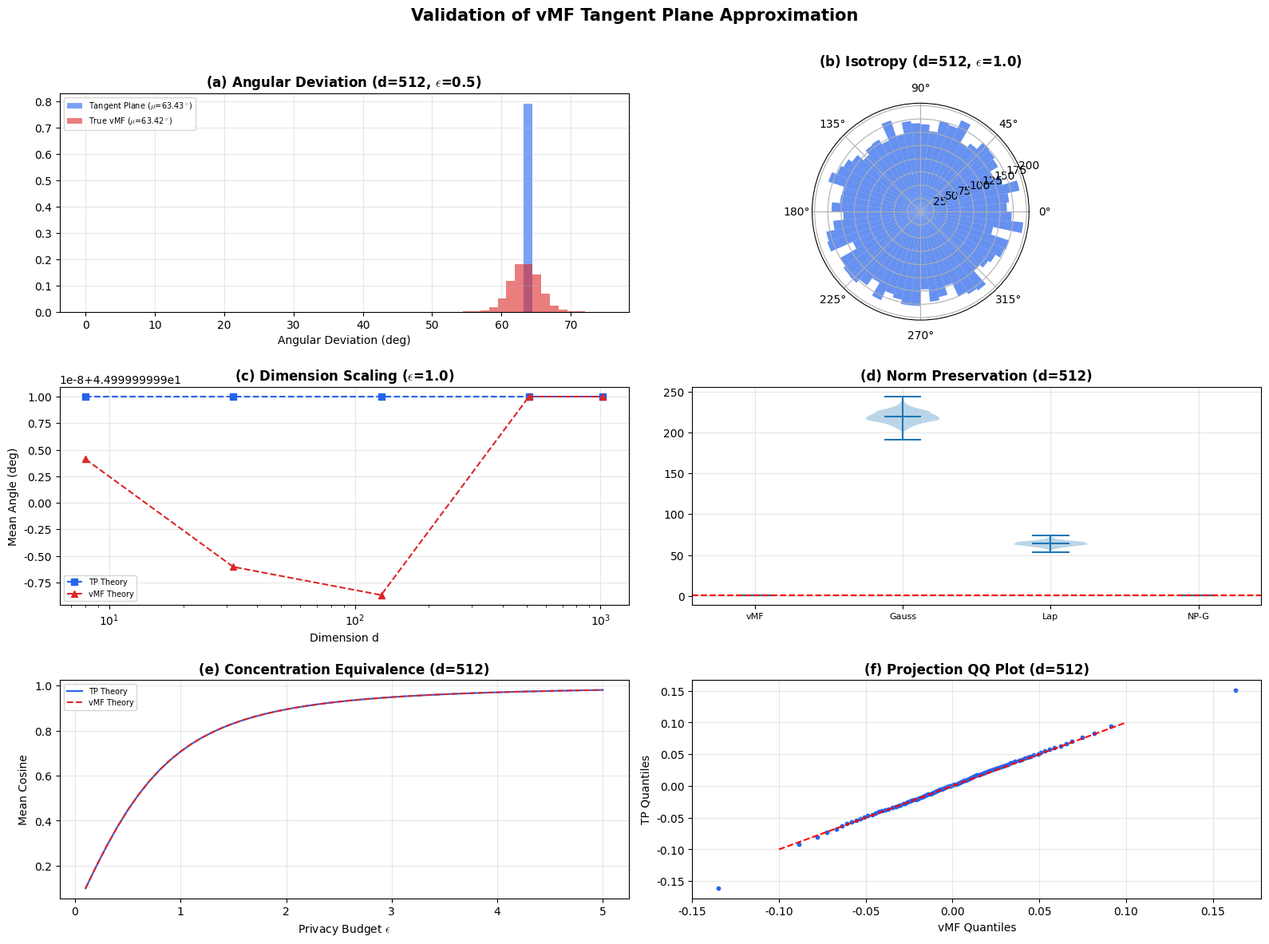

The script that saved this image: (Note: this script raises an exception after producing the figure.)
# -*- coding: utf-8 -*-
"""
vMF Tangent Plane Approximation Validation Experiment (Optimized for Speed)
Compares the tangent plane projection approximation with true vMF sampling.
Generates a 3x2 validation plot + console statistical test results.
"""

import numpy as np
import matplotlib.pyplot as plt
from matplotlib import rcParams
from scipy import stats
import os

# -- Global Style --
rcParams['font.family'] = 'DejaVu Sans'
rcParams['axes.unicode_minus'] = False
rcParams['figure.dpi'] = 150
rcParams['mathtext.fontset'] = 'cm'

COLOR_TP = '#2563EB'
COLOR_VMF = '#DC2626'
COLOR_GAUSS = '#9333EA'
COLOR_LAP = '#16A34A'
COLOR_NP = '#F59E0B'

def tangent_plane_perturb(mu, epsilon, beta=1.0):
    mu = np.asarray(mu, dtype=np.float64)
    r = np.linalg.norm(mu)
    if r < 1e-10: return mu.copy()
    mu_hat = mu / r
    n = np.random.randn(*mu.shape)
    n_perp = n - np.dot(n, mu_hat) * mu_hat
    n_norm = np.linalg.norm(n_perp)
    if n_norm < 1e-10: return mu.copy()
    n_perp = n_perp / n_norm
    lam = beta / epsilon
    z = mu_hat + lam * n_perp
    return r * z / np.linalg.norm(z)

def wood_vmf_sample(mu, kappa):
    mu = np.asarray(mu, dtype=np.float64)
    d = len(mu)
    mu_hat = mu / np.linalg.norm(mu)
    b = (-2 * kappa + np.sqrt(4 * kappa**2 + (d - 1)**2)) / (d - 1)
    x0 = (1 - b) / (1 + b)
    c = kappa * x0 + (d - 1) * np.log(1 - x0**2)
    while True:
        z = np.random.beta((d - 1) / 2, (d - 1) / 2)
        w = (1 - (1 + b) * z) / (1 - (1 - b) * z)
        t = kappa * w + (d - 1) * np.log(1 - x0 * w) - c
        if t >= np.log(np.random.rand()): break
    v = np.random.randn(d)
    v = v - np.dot(v, mu_hat) * mu_hat
    v_norm = np.linalg.norm(v)
    if v_norm < 1e-10: return mu_hat.copy()
    v = v / v_norm
    result = w * mu_hat + np.sqrt(max(1 - w**2, 0)) * v
    return result

def gaussian_perturb(x, epsilon, delta=1e-5):
    x = np.asarray(x, dtype=np.float64)
    r = np.linalg.norm(x)
    sigma = r * np.sqrt(2 * np.log(1.25 / delta)) / epsilon
    return x + np.random.randn(*x.shape) * sigma

def laplace_perturb(x, epsilon):
    x = np.asarray(x, dtype=np.float64)
    r = np.linalg.norm(x)
    scale = r / epsilon
    return x + np.random.laplace(0, scale, x.shape)

def norm_preserving_gaussian_perturb(x, epsilon, delta=1e-5):
    x = np.asarray(x, dtype=np.float64)
    r = np.linalg.norm(x)
    sigma = r * np.sqrt(2 * np.log(1.25 / delta)) / epsilon
    y = x + np.random.randn(*x.shape) * sigma
    y_norm = np.linalg.norm(y)
    if y_norm < 1e-10: return x.copy()
    return r * y / y_norm

def vmf_mean_cosine_theory(kappa, d):
    nu = d / 2.0
    N = int(nu + 50 + 30 * np.sqrt(kappa))
    R = 0.0
    for n in range(N, int(nu) - 1, -1):
        R = 1.0 / (2.0 * n / kappa + R)
    return R

def kappa_from_epsilon(epsilon, d, beta=1.0):
    from scipy.optimize import brentq
    cos_tp = epsilon / np.sqrt(epsilon**2 + beta**2)
    if cos_tp >= 1.0 - 1e-12: return 1e8
    def residual(k): return vmf_mean_cosine_theory(k, d) - cos_tp
    lo, hi = 1e-3, 1e8
    try: return brentq(residual, lo, hi, xtol=1e-6)
    except: return (d - 1) / (2 * (1 - cos_tp))

# --- Plots ---

def plot_angle_distribution(ax):
    np.random.seed(42)
    d, eps, n_samples = 512, 0.5, 5000
    mu = np.zeros(d); mu[0] = 1.0
    kappa = kappa_from_epsilon(eps, d)
    angles_tp = [np.degrees(np.arccos(np.clip(np.dot(mu, tangent_plane_perturb(mu, eps)), -1, 1))) for _ in range(n_samples)]
    angles_vmf = [np.degrees(np.arccos(np.clip(np.dot(mu, wood_vmf_sample(mu, kappa)), -1, 1))) for _ in range(n_samples)]
    bins = np.linspace(0, max(max(angles_tp), max(angles_vmf)) * 1.05, 60)
    ax.hist(angles_tp, bins=bins, alpha=0.6, color=COLOR_TP, density=True, label=fr'Tangent Plane ($\mu$={np.mean(angles_tp):.2f}$^\circ$)')
    ax.hist(angles_vmf, bins=bins, alpha=0.6, color=COLOR_VMF, density=True, label=fr'True vMF ($\mu$={np.mean(angles_vmf):.2f}$^\circ$)')
    ax.set_xlabel('Angular Deviation (deg)')
    ax.set_title(fr'(a) Angular Deviation (d={d}, $\epsilon$={eps})', fontweight='bold')
    ax.legend(fontsize=7); ax.grid(True, alpha=0.3)

def plot_isotropy(ax):
    np.random.seed(123)
    d, eps, n_samples = 512, 1.0, 10000
    mu = np.zeros(d); mu[0] = 1.0
    angles_polar = [np.arctan2(y[2], y[1]) for y in [tangent_plane_perturb(mu, eps) for _ in range(n_samples)]]
    counts, bin_edges = np.histogram(angles_polar, bins=60, range=(-np.pi, np.pi))
    bin_centers = (bin_edges[:-1] + bin_edges[1:]) / 2
    fig = ax.figure; pos = ax.get_position(); ax.remove()
    ax_polar = fig.add_axes(pos, projection='polar')
    ax_polar.bar(bin_centers, counts, width=2*np.pi/60, alpha=0.7, color=COLOR_TP)
    ax_polar.set_title(fr'(b) Isotropy (d={d}, $\epsilon$={eps})', fontweight='bold', pad=15)

def plot_dimension_scaling(ax):
    np.random.seed(456); eps = 1.0; dims = [8, 32, 128, 512, 1024]
    tp_theory = [np.degrees(np.arctan(1.0/eps))]*len(dims)
    vmf_theory = [np.degrees(np.arccos(vmf_mean_cosine_theory(kappa_from_epsilon(eps, d), d))) for d in dims]
    ax.semilogx(dims, tp_theory, 's--', color=COLOR_TP, label='TP Theory')
    ax.semilogx(dims, vmf_theory, '^--', color=COLOR_VMF, label='vMF Theory')
    ax.set_xlabel('Dimension d'); ax.set_ylabel('Mean Angle (deg)')
    ax.set_title(fr'(c) Dimension Scaling ($\epsilon$={eps})', fontweight='bold')
    ax.legend(fontsize=7); ax.grid(True, alpha=0.3)

def plot_norm_preservation(ax):
    np.random.seed(789); d, eps, n_samples = 512, 0.5, 1000
    mu = np.random.randn(d); mu = mu/np.linalg.norm(mu)*10.0
    data = [
        [np.linalg.norm(tangent_plane_perturb(mu, eps))/10.0 for _ in range(n_samples)],
        [np.linalg.norm(gaussian_perturb(mu, eps))/10.0 for _ in range(n_samples)],
        [np.linalg.norm(laplace_perturb(mu, eps))/10.0 for _ in range(n_samples)],
        [np.linalg.norm(norm_preserving_gaussian_perturb(mu, eps))/10.0 for _ in range(n_samples)]
    ]
    ax.violinplot(data, showmeans=True)
    ax.axhline(1.0, color='red', linestyle='--')
    ax.set_xticks(range(1, 5)); ax.set_xticklabels(['vMF', 'Gauss', 'Lap', 'NP-G'], fontsize=8)
    ax.set_title(fr'(d) Norm Preservation (d={d})', fontweight='bold')
    ax.grid(True, alpha=0.3)

def plot_concentration_equivalence(ax):
    d = 512; epsilons = np.linspace(0.1, 5.0, 50)
    cos_tp = epsilons / np.sqrt(epsilons**2 + 1.0)
    cos_vmf = [vmf_mean_cosine_theory(kappa_from_epsilon(e, d), d) for e in epsilons]
    ax.plot(epsilons, cos_tp, '-', color=COLOR_TP, label='TP Theory')
    ax.plot(epsilons, cos_vmf, '--', color=COLOR_VMF, label='vMF Theory')
    ax.set_xlabel(r'Privacy Budget $\epsilon$'); ax.set_ylabel('Mean Cosine')
    ax.set_title(fr'(e) Concentration Equivalence (d={d})', fontweight='bold')
    ax.legend(fontsize=7); ax.grid(True, alpha=0.3)

def plot_qq(ax):
    np.random.seed(202); d, eps, n_samples = 512, 0.5, 5000
    mu = np.zeros(d); mu[0] = 1.0
    kappa = kappa_from_epsilon(eps, d); e_proj = np.zeros(d); e_proj[1] = 1.0
    proj_tp = sorted([np.dot(tangent_plane_perturb(mu, eps), e_proj) for _ in range(n_samples)])
    proj_vmf = sorted([np.dot(wood_vmf_sample(mu, kappa), e_proj) for _ in range(n_samples)])
    q = np.linspace(0, 1, 100)
    ax.scatter(np.quantile(proj_vmf, q), np.quantile(proj_tp, q), s=10, color=COLOR_TP)
    ax.plot([-0.1, 0.1], [-0.1, 0.1], 'r--')
    ax.set_xlabel('vMF Quantiles'); ax.set_ylabel('TP Quantiles')
    ax.set_title(fr'(f) Projection QQ Plot (d={d})', fontweight='bold')
    ax.grid(True, alpha=0.3)

if __name__ == '__main__':
    fig = plt.figure(figsize=(16, 12))
    fig.suptitle('Validation of vMF Tangent Plane Approximation', fontsize=15, fontweight='bold', y=0.98)
    plot_angle_distribution(fig.add_subplot(3, 2, 1))
    plot_isotropy(fig.add_subplot(3, 2, 2))
    plot_dimension_scaling(fig.add_subplot(3, 2, 3))
    plot_norm_preservation(fig.add_subplot(3, 2, 4))
    plot_concentration_equivalence(fig.add_subplot(3, 2, 5))
    plot_qq(fig.add_subplot(3, 2, 6))
    plt.tight_layout(rect=[0, 0, 1, 0.95])
    script_dir = os.path.dirname(os.path.abspath(__file__))
    out_path = os.path.join(os.path.dirname(script_dir), 'asset', 'vmf_validation.png')
    fig.savefig(out_path, dpi=180, bbox_inches='tight', facecolor='white')
    print(f'Image saved to: {out_path}')
    plt.close()
